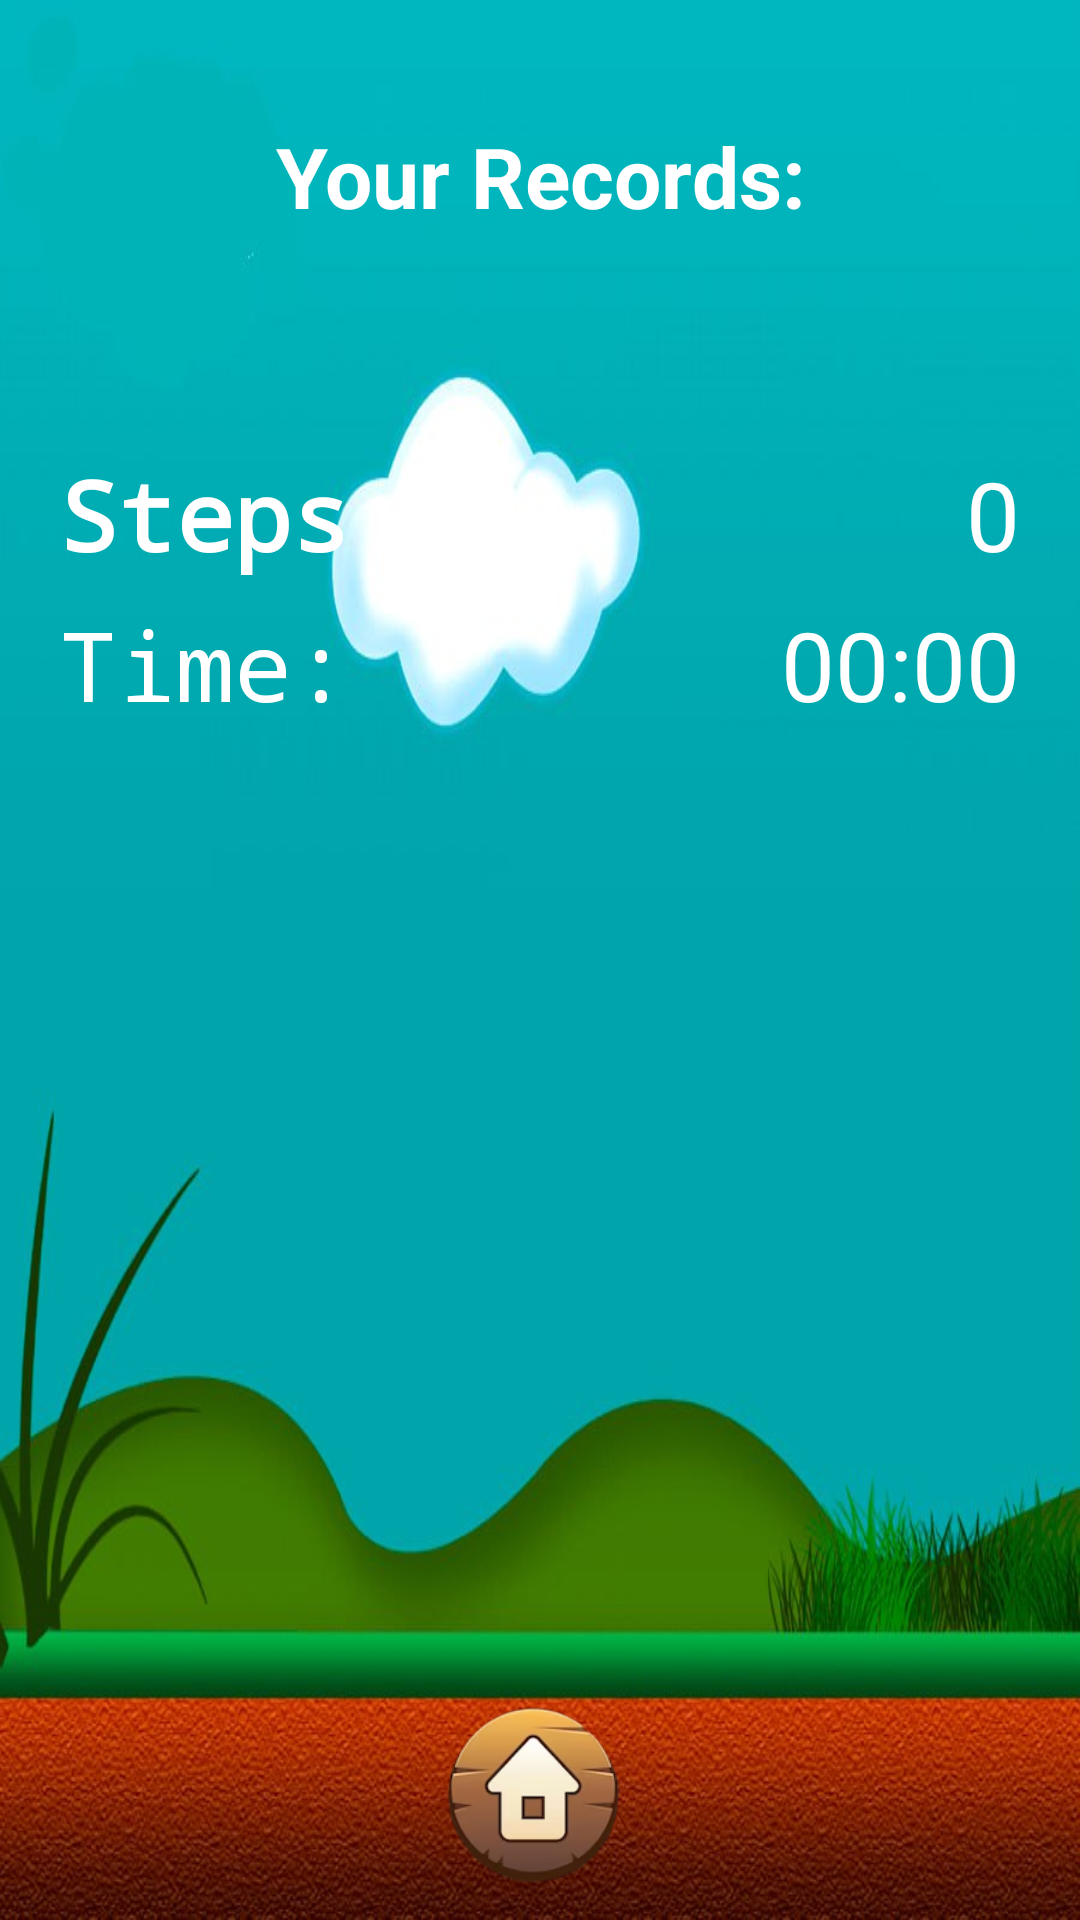

The Android layout XML behind this screen, and the referenced resources:
<!-- AndroidManifest.xml: application theme Theme.Puzzle15 -->
<!-- res/layout/activity_main4.xml -->
<?xml version="1.0" encoding="utf-8"?>
<FrameLayout xmlns:android="http://schemas.android.com/apk/res/android"
    xmlns:app="http://schemas.android.com/apk/res-auto"
    xmlns:tools="http://schemas.android.com/tools"
    android:layout_width="match_parent"
    android:layout_height="match_parent"
    tools:context=".MainActivity4"
    android:background="@drawable/image">
    <TextView
        android:layout_marginTop="40dp"
        android:gravity="center"
        android:textColor="#FFFFFF"
        android:textSize="28sp"
        android:textStyle="bold"
        android:layout_width="match_parent"
        android:layout_height="wrap_content"
        android:text="Your Records:"/>

    <TextView
        android:layout_gravity="center"
        android:visibility="invisible"
        android:id="@+id/empty"
        android:gravity="center"
        android:layout_width="wrap_content"
        android:layout_height="wrap_content"
        android:text="Records don't exist"
        android:textColor="@color/white"
        android:textSize="26sp"/>
    <LinearLayout
        android:id="@+id/liner1"
        android:layout_marginTop="150dp"
        android:layout_width="match_parent"
        android:layout_height="wrap_content"
        android:gravity="center">
        <TextView
            android:fontFamily="monospace"
            android:layout_marginStart="20dp"
            android:layout_width="wrap_content"
            android:layout_height="wrap_content"
            android:text="Steps: "
            android:textColor="@color/white"
            android:textStyle="bold"
            android:textSize="32sp"/>
        <Space
            android:layout_width="0dp"
            android:layout_height="wrap_content"
            android:layout_weight="1"/>
        <TextView
            android:id="@+id/stepOfRecord"
            android:layout_marginEnd="20dp"
            android:layout_width="wrap_content"
            android:layout_height="wrap_content"
            android:text="0"
            android:textColor="@color/white"
            android:textSize="32sp"/>
    </LinearLayout>
    <LinearLayout
        android:id="@+id/liner2"
        android:layout_marginTop="200dp"
        android:layout_width="match_parent"
        android:layout_height="wrap_content"
        android:gravity="center">
        <TextView
            android:fontFamily="monospace"
            android:layout_marginStart="20dp"
            android:layout_width="wrap_content"
            android:layout_height="wrap_content"
            android:text="Time: "
            android:textColor="@color/white"
            android:textSize="32sp"/>
        <Space
            android:layout_width="0dp"
            android:layout_height="wrap_content"
            android:layout_weight="1"/>
        <Chronometer
            android:id="@+id/timeOfRecord"
            android:layout_marginEnd="20dp"
            android:layout_width="wrap_content"
            android:layout_height="wrap_content"
            android:textColor="@color/white"
            android:textSize="32sp"/>
    </LinearLayout>

    <ImageView

        android:id="@+id/btn_exit"
        android:layout_marginBottom="8dp"
        android:layout_gravity="bottom|center"
        android:layout_width="70dp"
        android:layout_height="70dp"
        android:src="@drawable/home_ic"/>

</FrameLayout>
<!-- resources referenced by this layout -->
<resources>
  <!-- drawable home_ic: png bitmap (drawable, 20569 bytes) -->
  <!-- drawable image: jpg bitmap (drawable, 58608 bytes) -->
  <style name="Theme.Puzzle15" parent="Theme.MaterialComponents.DayNight.NoActionBar">
          
          <item name="colorPrimary">@color/purple_500</item>
          <item name="colorPrimaryVariant">@color/purple_700</item>
          <item name="colorOnPrimary">@color/white</item>
          
          <item name="colorSecondary">@color/teal_200</item>
          <item name="colorSecondaryVariant">@color/teal_700</item>
          <item name="colorOnSecondary">@color/black</item>
          
          <item name="android:statusBarColor">?attr/colorPrimaryVariant</item>
          
      </style>
  <!-- not gathered from this repository: default colours our renderer supplied (Android Studio template values) -->
  <color name="purple_500">#FF6200EE</color>
  <color name="purple_700">#FF3700B3</color>
  <color name="teal_200">#FF03DAC5</color>
  <color name="teal_700">#FF018786</color>
  <color name="black">#FF000000</color>
  <color name="white">#FFFFFFFF</color>
</resources>
